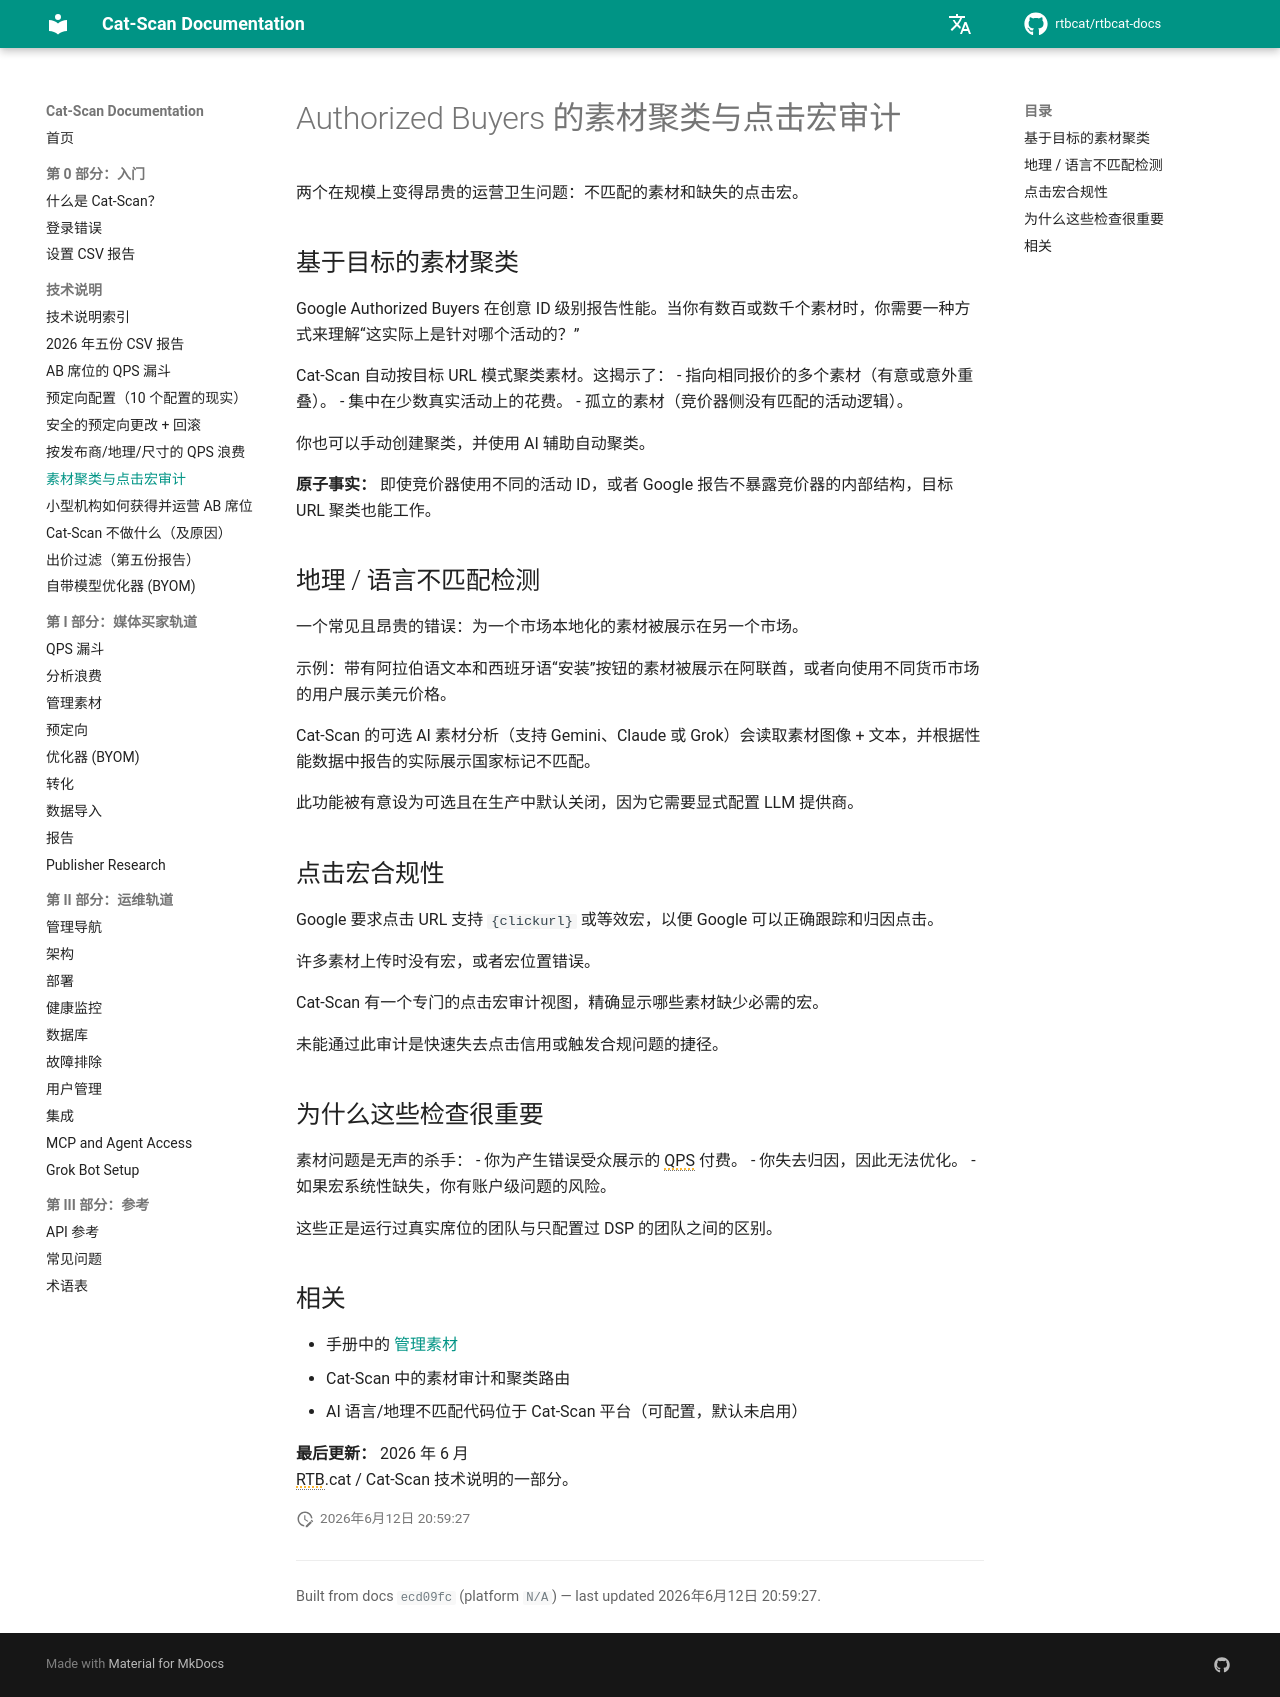

repository: rtbcat/rtbcat-docs · page: zh/explainers/creative-clustering-click-macros/index.html · generator: mkdocs

---
title: "Authorized Buyers 的素材聚类与点击宏审计 | Cat-Scan"
description: "两个在规模上变得昂贵的运营卫生问题：不匹配的素材和缺失的点击宏。"
---

# Authorized Buyers 的素材聚类与点击宏审计

两个在规模上变得昂贵的运营卫生问题：不匹配的素材和缺失的点击宏。

## 基于目标的素材聚类

Google Authorized Buyers 在创意 ID 级别报告性能。当你有数百或数千个素材时，你需要一种方式来理解“这实际上是针对哪个活动的？”

Cat-Scan 自动按目标 URL 模式聚类素材。这揭示了：
- 指向相同报价的多个素材（有意或意外重叠）。
- 集中在少数真实活动上的花费。
- 孤立的素材（竞价器侧没有匹配的活动逻辑）。

你也可以手动创建聚类，并使用 AI 辅助自动聚类。

**原子事实：** 即使竞价器使用不同的活动 ID，或者 Google 报告不暴露竞价器的内部结构，目标 URL 聚类也能工作。

## 地理 / 语言不匹配检测

一个常见且昂贵的错误：为一个市场本地化的素材被展示在另一个市场。

示例：带有阿拉伯语文本和西班牙语“安装”按钮的素材被展示在阿联酋，或者向使用不同货币市场的用户展示美元价格。

Cat-Scan 的可选 AI 素材分析（支持 Gemini、Claude 或 Grok）会读取素材图像 + 文本，并根据性能数据中报告的实际展示国家标记不匹配。

此功能被有意设为可选且在生产中默认关闭，因为它需要显式配置 LLM 提供商。

## 点击宏合规性

Google 要求点击 URL 支持 `{clickurl}` 或等效宏，以便 Google 可以正确跟踪和归因点击。

许多素材上传时没有宏，或者宏位置错误。

Cat-Scan 有一个专门的点击宏审计视图，精确显示哪些素材缺少必需的宏。

未能通过此审计是快速失去点击信用或触发合规问题的捷径。

## 为什么这些检查很重要

素材问题是无声的杀手：
- 你为产生错误受众展示的 QPS 付费。
- 你失去归因，因此无法优化。
- 如果宏系统性缺失，你有账户级问题的风险。

这些正是运行过真实席位的团队与只配置过 DSP 的团队之间的区别。

## 相关

- 手册中的 [管理素材](../05-managing-creatives.md)
- Cat-Scan 中的素材审计和聚类路由
- AI 语言/地理不匹配代码位于 Cat-Scan 平台（可配置，默认未启用）

**最后更新：** 2026 年 6 月  
RTB.cat / Cat-Scan 技术说明的一部分。
